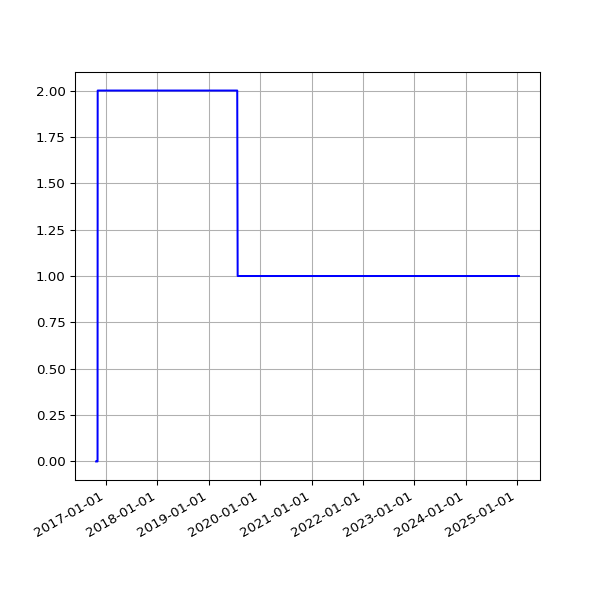

The table this chart was drawn from, first rows:
date, value
2016-10-22 00:53:28 +0100, 0
2016-10-23 00:58:48 +0100, 0
2016-10-24 00:57:14 +0100, 0
2016-10-25 00:58:40 +0100, 0
2016-10-26 00:55:38 +0100, 0
2016-10-27 04:32:04 +0100, 0
2016-10-28 04:32:59 +0100, 0
2016-10-29 04:56:48 +0100, 0
2016-11-01 04:44:30 +0000, 0
2016-11-02 04:26:56 +0000, 2
2016-11-03 05:17:56 +0000, 2
2016-11-04 04:30:21 +0000, 2
2016-11-05 04:28:29 +0000, 2
2016-11-06 04:28:06 +0000, 2
2016-11-07 04:25:49 +0000, 2
2016-11-08 04:26:26 +0000, 2
2016-11-09 04:23:03 +0000, 2
2016-11-10 04:28:20 +0000, 2
2016-11-11 04:29:24 +0000, 2
2016-11-12 04:24:27 +0000, 2
2016-11-13 04:23:14 +0000, 2
2016-11-14 08:16:58 +0000, 2
2016-11-15 04:19:07 +0000, 2
2016-11-16 04:23:22 +0000, 2
2016-11-18 04:21:02 +0000, 2
2016-11-19 04:24:47 +0000, 2
2016-11-20 04:23:15 +0000, 2
2016-11-21 04:33:23 +0000, 2
2016-11-22 04:24:45 +0000, 2
2016-11-24 04:19:12 +0000, 2
2016-11-25 04:33:59 +0000, 2
2016-11-26 04:23:11 +0000, 2
2016-11-27 04:26:33 +0000, 2
2016-11-28 04:27:54 +0000, 2
2016-11-29 04:32:52 +0000, 2
2016-11-30 04:28:17 +0000, 2
2016-12-01 04:37:05 +0000, 2
2016-12-02 04:26:18 +0000, 2
2016-12-03 04:25:48 +0000, 2
2016-12-04 04:29:11 +0000, 2
2016-12-05 04:31:01 +0000, 2
2016-12-06 04:35:24 +0000, 2
2016-12-07 04:32:25 +0000, 2
2016-12-08 06:07:45 +0000, 2
2016-12-09 06:07:48 +0000, 2
2016-12-12 02:33:16 +0000, 2
2016-12-14 02:23:57 +0000, 2
2016-12-15 08:24:08 +0000, 2
2016-12-16 04:32:09 +0000, 2
2016-12-17 04:32:22 +0000, 2
2016-12-18 04:27:49 +0000, 2
2016-12-19 04:31:10 +0000, 2
2016-12-20 04:31:43 +0000, 2
2016-12-21 04:30:47 +0000, 2
2016-12-22 04:29:13 +0000, 2
2016-12-23 04:26:25 +0000, 2
2016-12-24 04:34:09 +0000, 2
2016-12-25 04:38:51 +0000, 2
2016-12-26 04:37:31 +0000, 2
2016-12-27 04:33:15 +0000, 2
... 2,114 more rows
